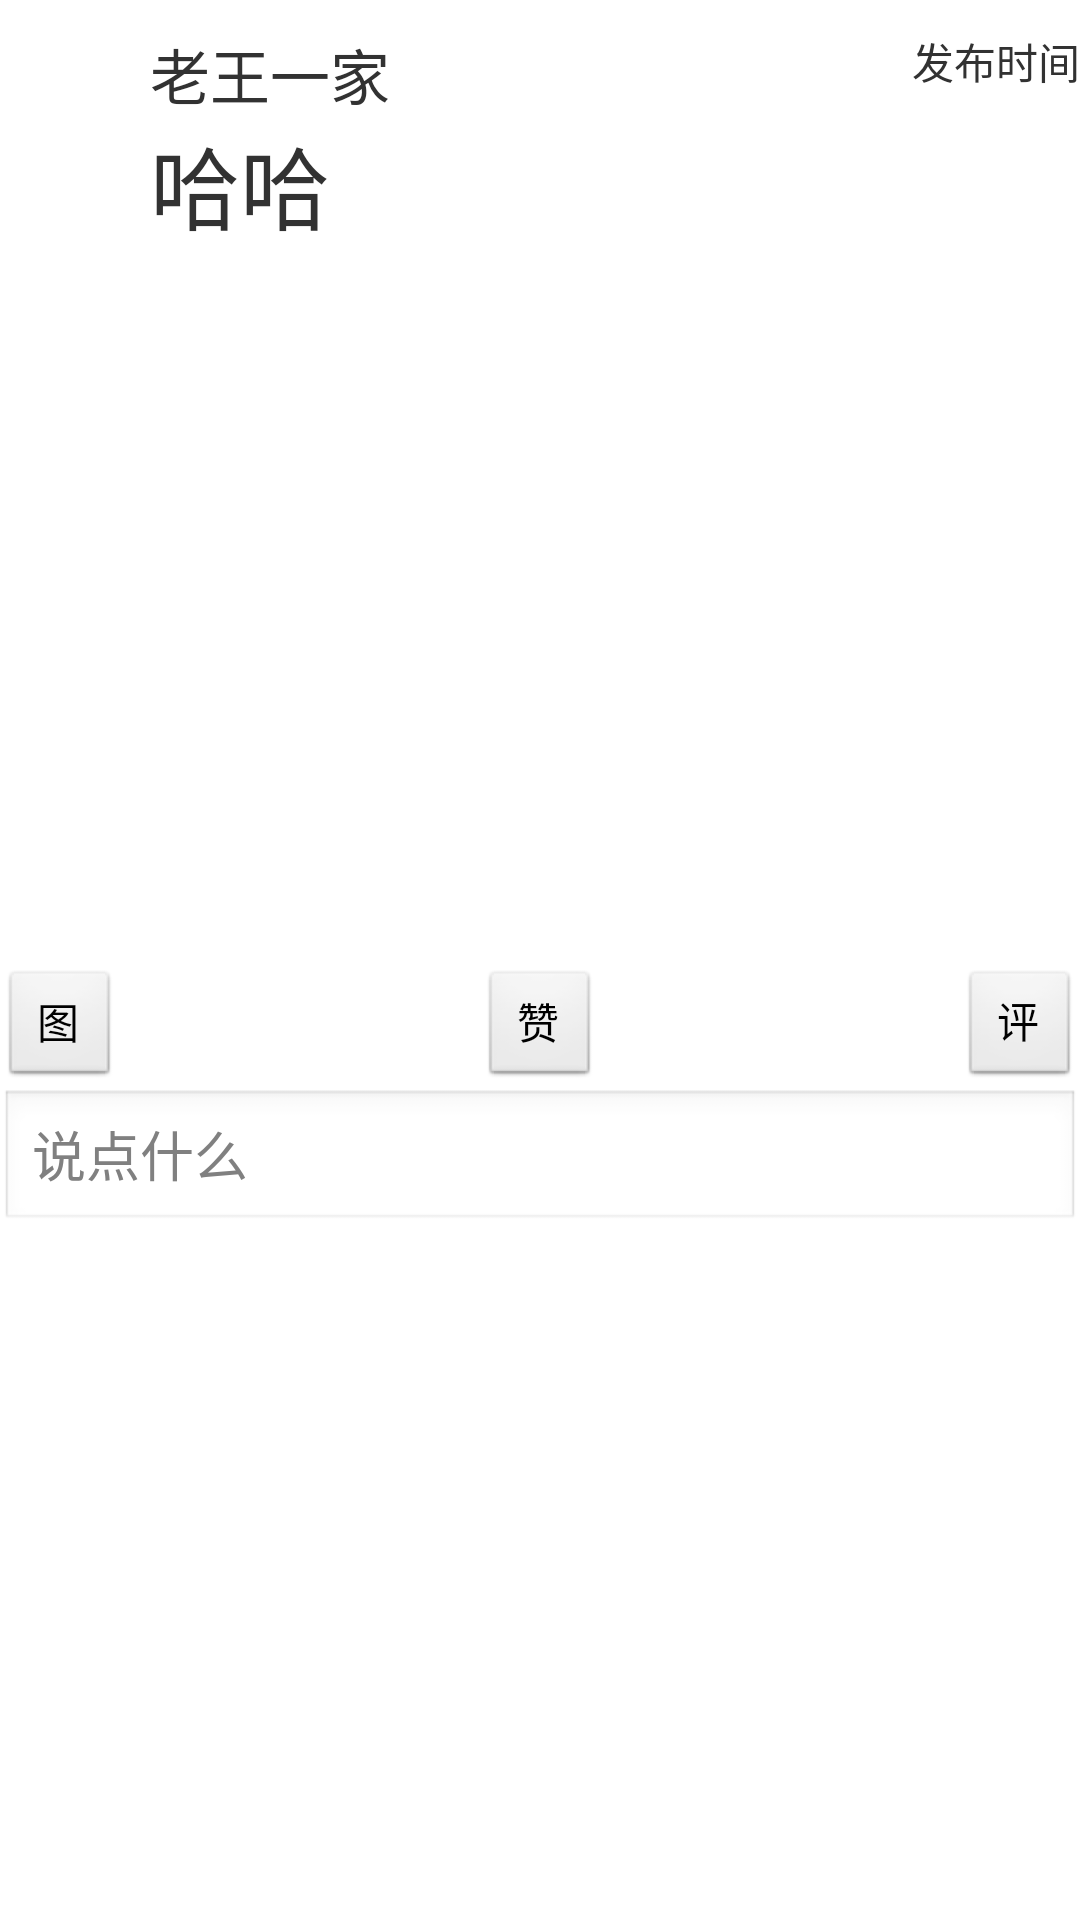

Android layout source for this screen:
<!-- AndroidManifest.xml: application theme android:Theme.Light -->
<!-- res/layout/simple.xml -->
<?xml version="1.0" encoding="utf-8"?>
<LinearLayout xmlns:android="http://schemas.android.com/apk/res/android"
    android:orientation="vertical"
    android:layout_width="fill_parent"
    android:layout_height="fill_parent"
    >
    <RelativeLayout
        android:layout_width="fill_parent"
        android:layout_height="wrap_content"
        android:background="#ffffff">
        <ImageView
            android:layout_width="wrap_content"
            android:layout_height="wrap_content"
            android:background="@drawable/ic_launcher"
            android:id="@+id/img"/>
        <TextView
            android:layout_width="wrap_content"
            android:layout_height="wrap_content"
            android:text="老王一家"
            android:textSize="20dip"
            android:layout_marginTop="10dip"
            android:layout_marginLeft="50dip"
            android:id="@+id/title"
            />

        <TextView
            android:layout_width="wrap_content"
            android:layout_height="wrap_content"
            android:text="发布时间"
            android:layout_alignTop="@+id/title"
            android:layout_alignParentEnd="true"
            android:layout_alignParentRight="true"
            android:id="@+id/publishtime"/>
    </RelativeLayout>



    <RelativeLayout
        android:layout_width="fill_parent"
        android:layout_height="wrap_content"
        android:background="#ffffff">
        <TextView
            android:layout_width="wrap_content"
            android:layout_height="wrap_content"
            android:textSize="30dip"
            android:text="哈哈"
            android:layout_marginLeft="50dip"
            android:id="@+id/desc"/>
    </RelativeLayout>
    <RelativeLayout
        android:layout_width="fill_parent"
        android:layout_height="wrap_content"
        android:background="#ffffff">
        <ImageView
            android:layout_width="80dip"
            android:layout_height="80dip"
            android:background="@drawable/ic_launcher"
            android:layout_centerInParent="true"
            android:id="@+id/img1"
            />
        <ImageView
            android:layout_width="80dip"
            android:layout_height="80dip"
            android:background="@drawable/ic_launcher"
            android:layout_alignParentRight="true"
            android:id="@+id/img2"/>
        <ImageView
            android:layout_width="80dip"
            android:layout_height="80dip"
            android:background="@drawable/ic_launcher"
            android:layout_alignParentLeft="true"
            android:id="@+id/img3"/>
    </RelativeLayout>
    <RelativeLayout
        android:layout_width="fill_parent"
        android:layout_height="wrap_content"
        android:background="#ffffff">
        <ImageView
            android:layout_width="80dip"
            android:layout_height="80dip"
            android:background="@drawable/ic_launcher"
            android:layout_centerInParent="true"
            android:id="@+id/img4"
            />
        <ImageView
            android:layout_width="80dip"
            android:layout_height="80dip"
            android:background="@drawable/ic_launcher"
            android:layout_alignParentRight="true"
            android:id="@+id/img5"/>
        <ImageView
            android:layout_width="80dip"
            android:layout_height="80dip"
            android:background="@drawable/ic_launcher"
            android:layout_alignParentLeft="true"
            android:id="@+id/img6"/>
    </RelativeLayout>
    <RelativeLayout
        android:layout_width="fill_parent"
        android:layout_height="wrap_content"
        android:background="#ffffff">
        <ImageView
            android:layout_width="80dip"
            android:layout_height="80dip"
            android:background="@drawable/ic_launcher"
            android:layout_centerInParent="true"
            android:id="@+id/img7"
            />
        <ImageView
            android:layout_width="80dip"
            android:layout_height="80dip"
            android:background="@drawable/ic_launcher"
            android:layout_alignParentRight="true"
            android:id="@+id/img8"/>
        <ImageView
            android:layout_width="80dip"
            android:layout_height="80dip"
            android:background="@drawable/ic_launcher"
            android:layout_alignParentLeft="true"
            android:id="@+id/img9"/>
    </RelativeLayout>
    <RelativeLayout
        android:layout_width="fill_parent"
        android:layout_height="wrap_content"
        android:background="#ffffff">
        <Button
            android:layout_width="40dip"
            android:layout_height="40dip"
            android:text="图"
            android:id="@+id/share"/>

        <Button
            android:layout_width="40dip"
            android:layout_height="40dip"
            android:text="赞"
            android:layout_centerInParent="true"
            android:id="@+id/zan"/>

        <Button
            android:layout_width="40dip"
            android:layout_height="40dip"
            android:text="评论"
            android:layout_alignParentRight="true"
            android:id="@+id/ping"/>
    </RelativeLayout>

    <RelativeLayout
        android:layout_width="fill_parent"
        android:layout_height="wrap_content"
        android:background="#ffffff">
        <EditText
            android:layout_width="fill_parent"
            android:layout_height="wrap_content"
            android:hint="说点什么"/>
    </RelativeLayout>
</LinearLayout>
<!-- resources referenced by this layout -->
<resources>

</resources>
